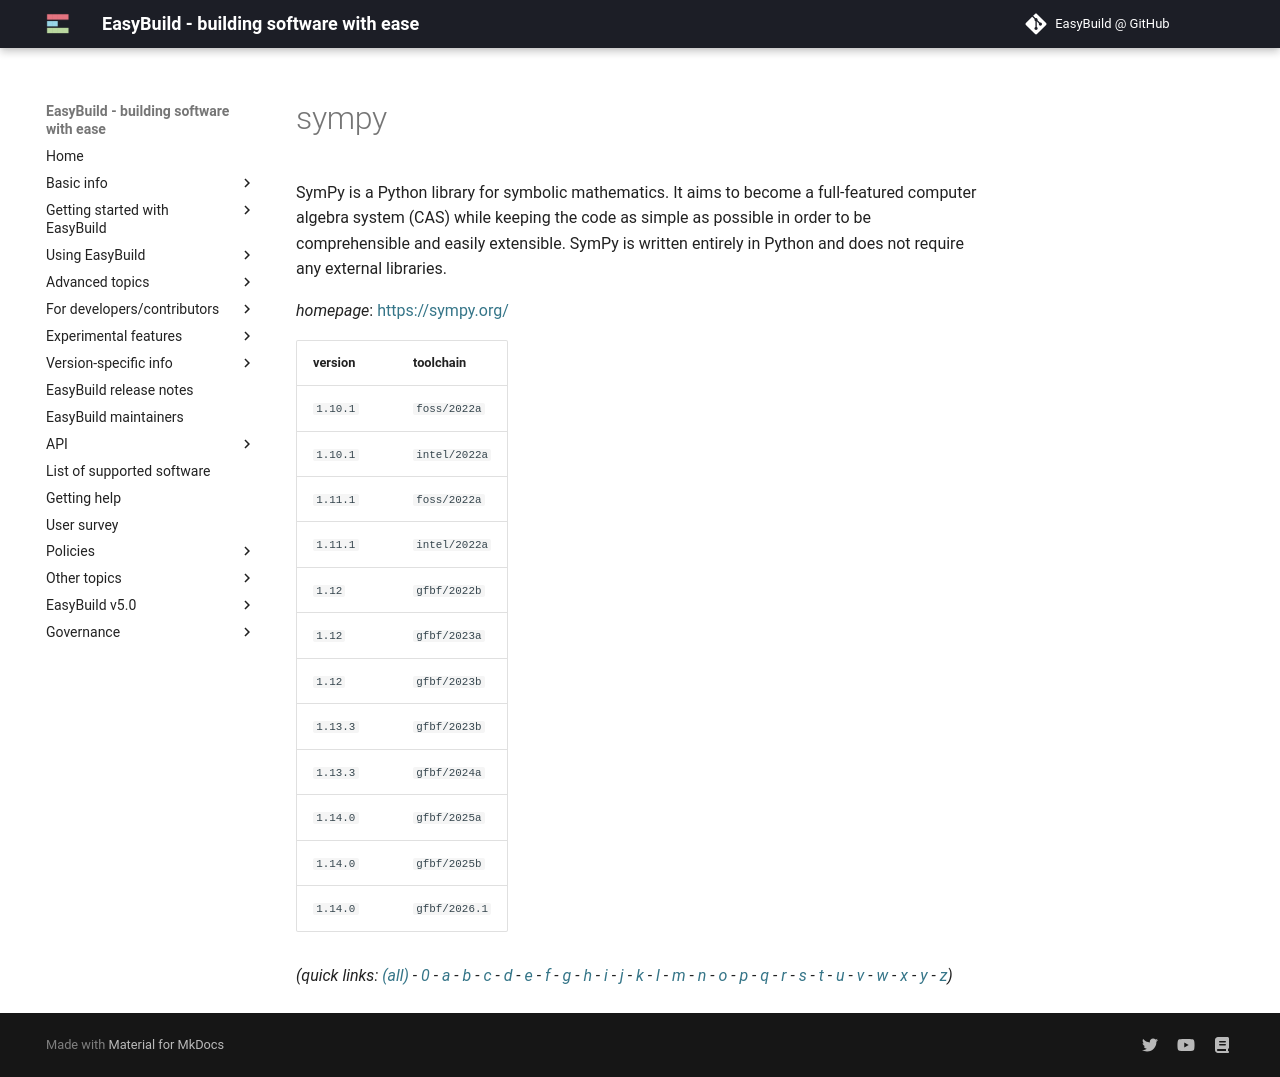

repository: easybuilders/easybuild-docs · page: version-specific/supported-software/s/sympy/index.html · generator: mkdocs

---
search:
  boost: 0.5
---
# sympy

SymPy is a Python library for symbolic mathematics. It aims to  become a full-featured computer algebra system (CAS) while keeping the code as  simple as possible in order to be comprehensible and easily extensible. SymPy  is written entirely in Python and does not require any external libraries.

*homepage*: <https://sympy.org/>

version | toolchain
--------|----------
``1.10.1`` | ``foss/2022a``
``1.10.1`` | ``intel/2022a``
``1.11.1`` | ``foss/2022a``
``1.11.1`` | ``intel/2022a``
``1.12`` | ``gfbf/2022b``
``1.12`` | ``gfbf/2023a``
``1.12`` | ``gfbf/2023b``
``1.13.3`` | ``gfbf/2023b``
``1.13.3`` | ``gfbf/2024a``
``1.14.0`` | ``gfbf/2025a``
``1.14.0`` | ``gfbf/2025b``
``1.14.0`` | ``gfbf/2026.1``


*(quick links: [(all)](../index.md) - [0](../0/index.md) - [a](../a/index.md) - [b](../b/index.md) - [c](../c/index.md) - [d](../d/index.md) - [e](../e/index.md) - [f](../f/index.md) - [g](../g/index.md) - [h](../h/index.md) - [i](../i/index.md) - [j](../j/index.md) - [k](../k/index.md) - [l](../l/index.md) - [m](../m/index.md) - [n](../n/index.md) - [o](../o/index.md) - [p](../p/index.md) - [q](../q/index.md) - [r](../r/index.md) - [s](../s/index.md) - [t](../t/index.md) - [u](../u/index.md) - [v](../v/index.md) - [w](../w/index.md) - [x](../x/index.md) - [y](../y/index.md) - [z](../z/index.md))*
